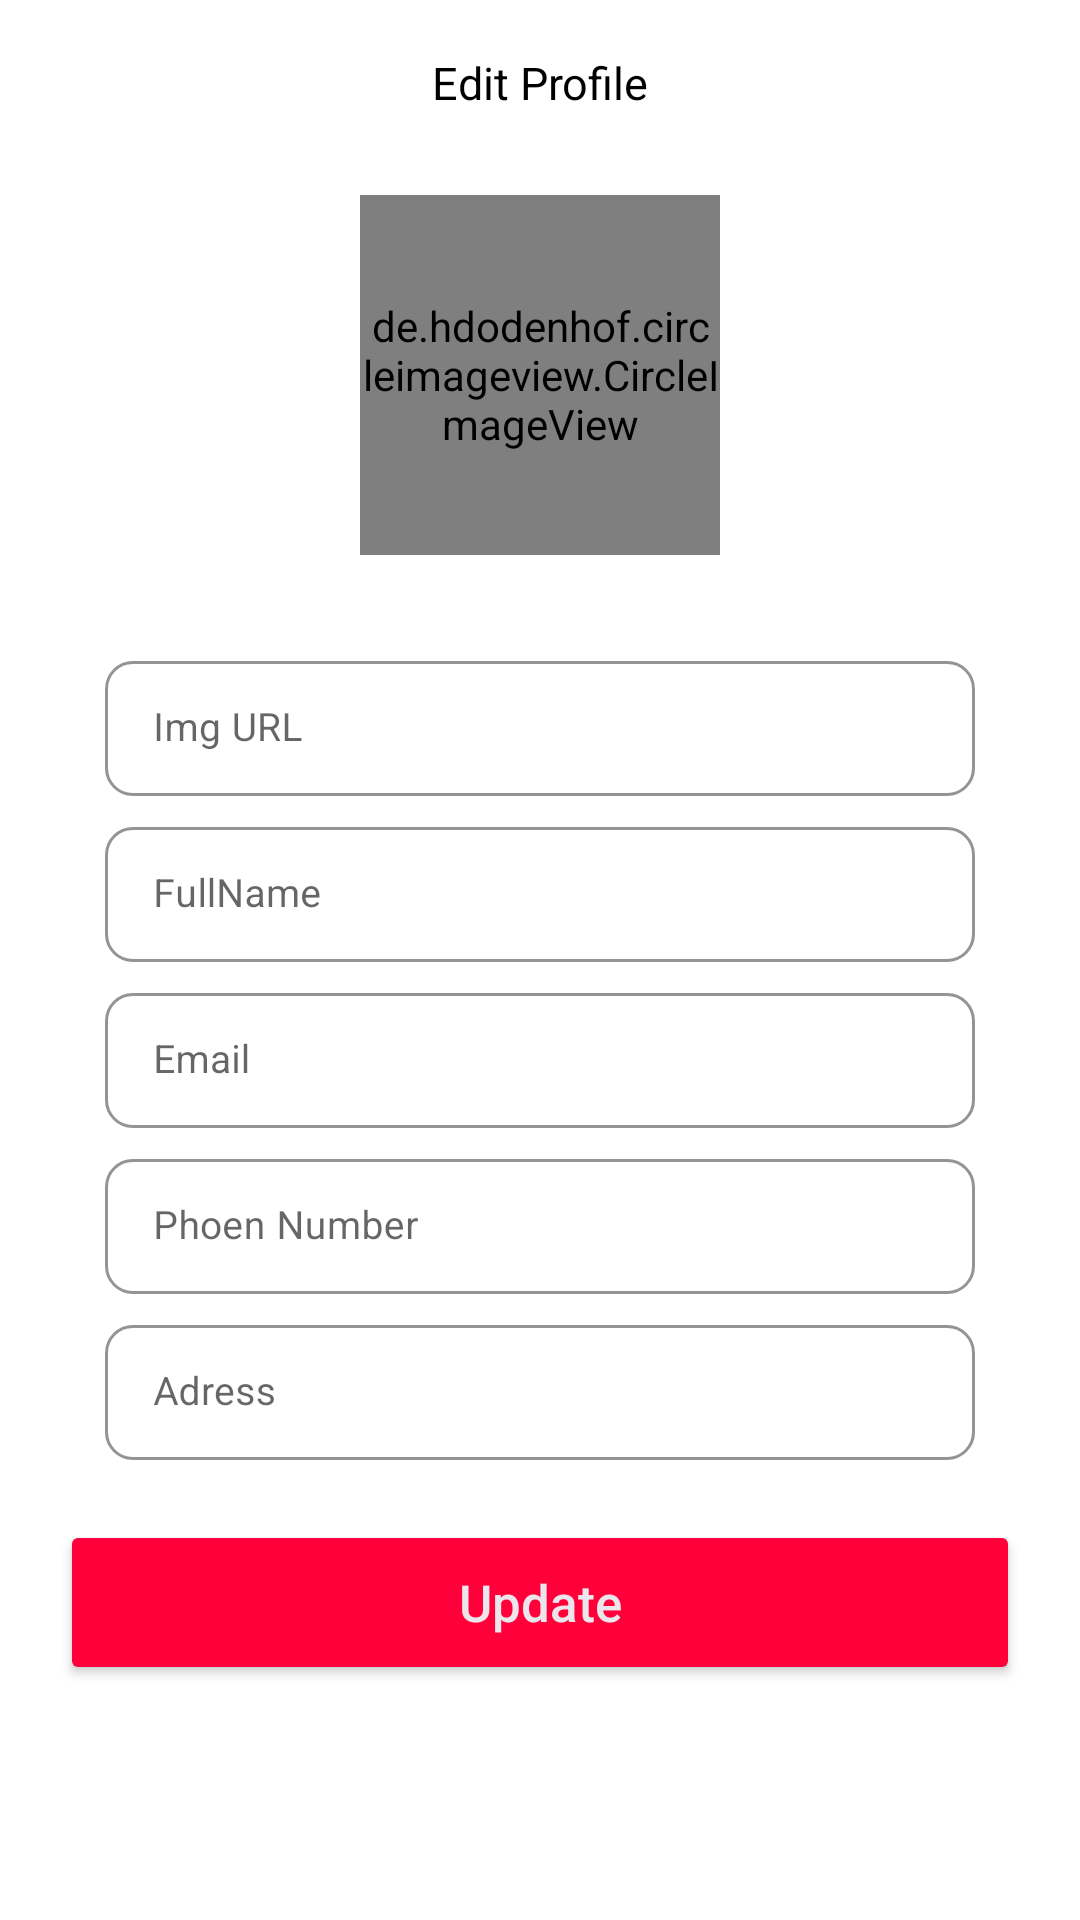

Reconstruct the res/layout file that produces this screen, plus the resources it refers to.
<!-- AndroidManifest.xml: application theme AppTheme -->
<!-- res/layout/activity_edit_profile.xml -->
<?xml version="1.0" encoding="utf-8"?>
<androidx.constraintlayout.widget.ConstraintLayout xmlns:android="http://schemas.android.com/apk/res/android"
    xmlns:app="http://schemas.android.com/apk/res-auto"
    xmlns:tools="http://schemas.android.com/tools"
    android:layout_width="match_parent"
    android:layout_height="match_parent"
    tools:context=".activity.EditProfileActivity">
    <LinearLayout
        android:id="@+id/layout"
        android:weightSum="10"
        app:layout_constraintTop_toTopOf="parent"
        android:orientation="horizontal"
        android:layout_width="match_parent"
        android:layout_height="55dp">
        <ImageView
            android:layout_gravity="center"
            android:src="@drawable/ic_arrow_back"
            android:layout_weight="2"
            android:layout_width="0dp"
            android:layout_height="wrap_content"/>
        <TextView
            android:text="Edit Profile"
            android:gravity="center"
            android:textSize="15dp"
            android:textColor="@color/black"
            android:layout_weight="6"
            android:layout_width="0dp"
            android:layout_height="match_parent"/>
        <View
            android:layout_weight="2"
            android:layout_width="0dp"
            android:layout_height="match_parent"/>
    </LinearLayout>
    <de.hdodenhof.circleimageview.CircleImageView
        android:id="@+id/edit_profile_img"
        android:src="@color/pinkColor"
        app:layout_constraintLeft_toLeftOf="parent"
        app:layout_constraintRight_toRightOf="parent"
        android:layout_marginTop="10dp"
        app:layout_constraintTop_toBottomOf="@id/layout"
        android:layout_width="120dp"
        android:layout_height="120dp"/>
    <LinearLayout
        android:layout_marginTop="5dp"
        android:orientation="vertical"
        android:padding="20dp"
        app:layout_constraintTop_toBottomOf="@id/edit_profile_img"
        android:layout_width="match_parent"
        android:layout_height="wrap_content">
        <com.google.android.material.textfield.TextInputLayout
            android:hint="Img URL"
            android:layout_marginLeft="15dp"
            android:layout_marginRight="15dp"
            android:layout_marginTop="5dp"
            app:shapeAppearanceOverlay="@style/Button4"
            app:hintTextColor="@color/pinkColor"
            app:boxStrokeColor="@color/pinkColor"
            app:boxStrokeWidth="1dp"
            style="@style/Widget.MaterialComponents.TextInputLayout.OutlinedBox"
            android:layout_width="match_parent"
            android:layout_height="wrap_content">
            <EditText
                android:inputType="textPersonName|textEmailAddress"
                android:id="@+id/profile_img"
                android:ems="10"
                android:padding="10dp"
                android:textSize="13sp"
                android:textColor="@color/black"
                android:textStyle="normal"
                android:layout_width="match_parent"
                android:layout_height="45dp"
                />
        </com.google.android.material.textfield.TextInputLayout>
        <com.google.android.material.textfield.TextInputLayout
            android:hint="FullName"
            android:layout_marginLeft="15dp"
            android:layout_marginRight="15dp"
            android:layout_marginTop="5dp"
            app:shapeAppearanceOverlay="@style/Button4"
            app:hintTextColor="@color/pinkColor"
            app:boxStrokeColor="@color/pinkColor"
            app:boxStrokeWidth="1dp"
            style="@style/Widget.MaterialComponents.TextInputLayout.OutlinedBox"
            android:layout_width="match_parent"
            android:layout_height="wrap_content">

            <EditText
                android:inputType="textPersonName|textEmailAddress"
                android:id="@+id/profile_fullname"
                android:ems="10"
                android:padding="10dp"
                android:textSize="13sp"
                android:textColor="@color/black"
                android:textStyle="normal"
                android:layout_width="match_parent"
                android:layout_height="45dp"
                />
        </com.google.android.material.textfield.TextInputLayout>
        <com.google.android.material.textfield.TextInputLayout
            android:hint="Email"
            android:layout_marginLeft="15dp"
            android:layout_marginRight="15dp"
            android:layout_marginTop="5dp"
            app:shapeAppearanceOverlay="@style/Button4"
            app:hintTextColor="@color/pinkColor"
            app:boxStrokeColor="@color/pinkColor"
            app:boxStrokeWidth="1dp"
            style="@style/Widget.MaterialComponents.TextInputLayout.OutlinedBox"
            android:layout_width="match_parent"
            android:layout_height="wrap_content">

            <EditText
                android:inputType="textPersonName|textEmailAddress"
                android:id="@+id/profile_email"
                android:ems="10"
                android:padding="10dp"
                android:textSize="13sp"
                android:textColor="@color/black"
                android:textStyle="normal"
                android:layout_width="match_parent"
                android:layout_height="45dp"
                />
        </com.google.android.material.textfield.TextInputLayout>
        <com.google.android.material.textfield.TextInputLayout
            android:hint="Phoen Number"
            android:layout_marginLeft="15dp"
            android:layout_marginRight="15dp"
            android:layout_marginTop="5dp"
            app:shapeAppearanceOverlay="@style/Button4"
            app:hintTextColor="@color/pinkColor"
            app:boxStrokeColor="@color/pinkColor"
            app:boxStrokeWidth="1dp"
            style="@style/Widget.MaterialComponents.TextInputLayout.OutlinedBox"
            android:layout_width="match_parent"
            android:layout_height="wrap_content">

            <EditText
                android:inputType="textPersonName|textEmailAddress"
                android:id="@+id/profile_phone"
                android:ems="10"
                android:padding="10dp"
                android:textSize="13sp"
                android:textColor="@color/black"
                android:textStyle="normal"
                android:layout_width="match_parent"
                android:layout_height="45dp"
                />
        </com.google.android.material.textfield.TextInputLayout>
        <com.google.android.material.textfield.TextInputLayout
            android:hint="Adress"
            android:layout_marginLeft="15dp"
            android:layout_marginRight="15dp"
            android:layout_marginTop="5dp"
            app:shapeAppearanceOverlay="@style/Button4"
            app:hintTextColor="@color/pinkColor"
            app:boxStrokeColor="@color/pinkColor"
            app:boxStrokeWidth="1dp"
            style="@style/Widget.MaterialComponents.TextInputLayout.OutlinedBox"
            android:layout_width="match_parent"
            android:layout_height="wrap_content">

            <EditText
                android:inputType="textPersonName|textEmailAddress"
                android:id="@+id/profile_adress"
                android:ems="10"
                android:padding="10dp"
                android:textSize="13sp"
                android:textColor="@color/black"
                android:textStyle="normal"
                android:layout_width="match_parent"
                android:layout_height="45dp"
                />
        </com.google.android.material.textfield.TextInputLayout>
        <androidx.appcompat.widget.AppCompatButton
            android:id="@+id/profile_bnt_update"
            android:text="Update"
            android:textSize="17sp"
            android:layout_marginTop="20dp"
            android:textAllCaps="false"
            android:elevation="15dp"
            android:gravity="center"
            android:textColor="@color/textColor"
            android:layout_gravity="center"
            app:shapeAppearanceOverlay="@style/Button5"
            app:backgroundTint="@color/pinkColor"
            android:layout_width="match_parent"
            android:layout_height="55dp"/>
    </LinearLayout>

</androidx.constraintlayout.widget.ConstraintLayout>
<!-- resources referenced by this layout -->
<resources>
  <color name="black">#000000</color>
  <color name="pinkColor">#FF003B</color>
  <color name="textColor">#ECE5EC</color>
  <style name="Button4">
          <item name="cornerSize">20%</item>
  
      </style>
  <style name="Button5">
          <item name="cornerSize">50%</item>
      </style>
  <style name="AppTheme" parent="Theme.MaterialComponents.DayNight.NoActionBar">
          <item name="colorPrimaryDark">#FC5353</item>
      </style>
</resources>
